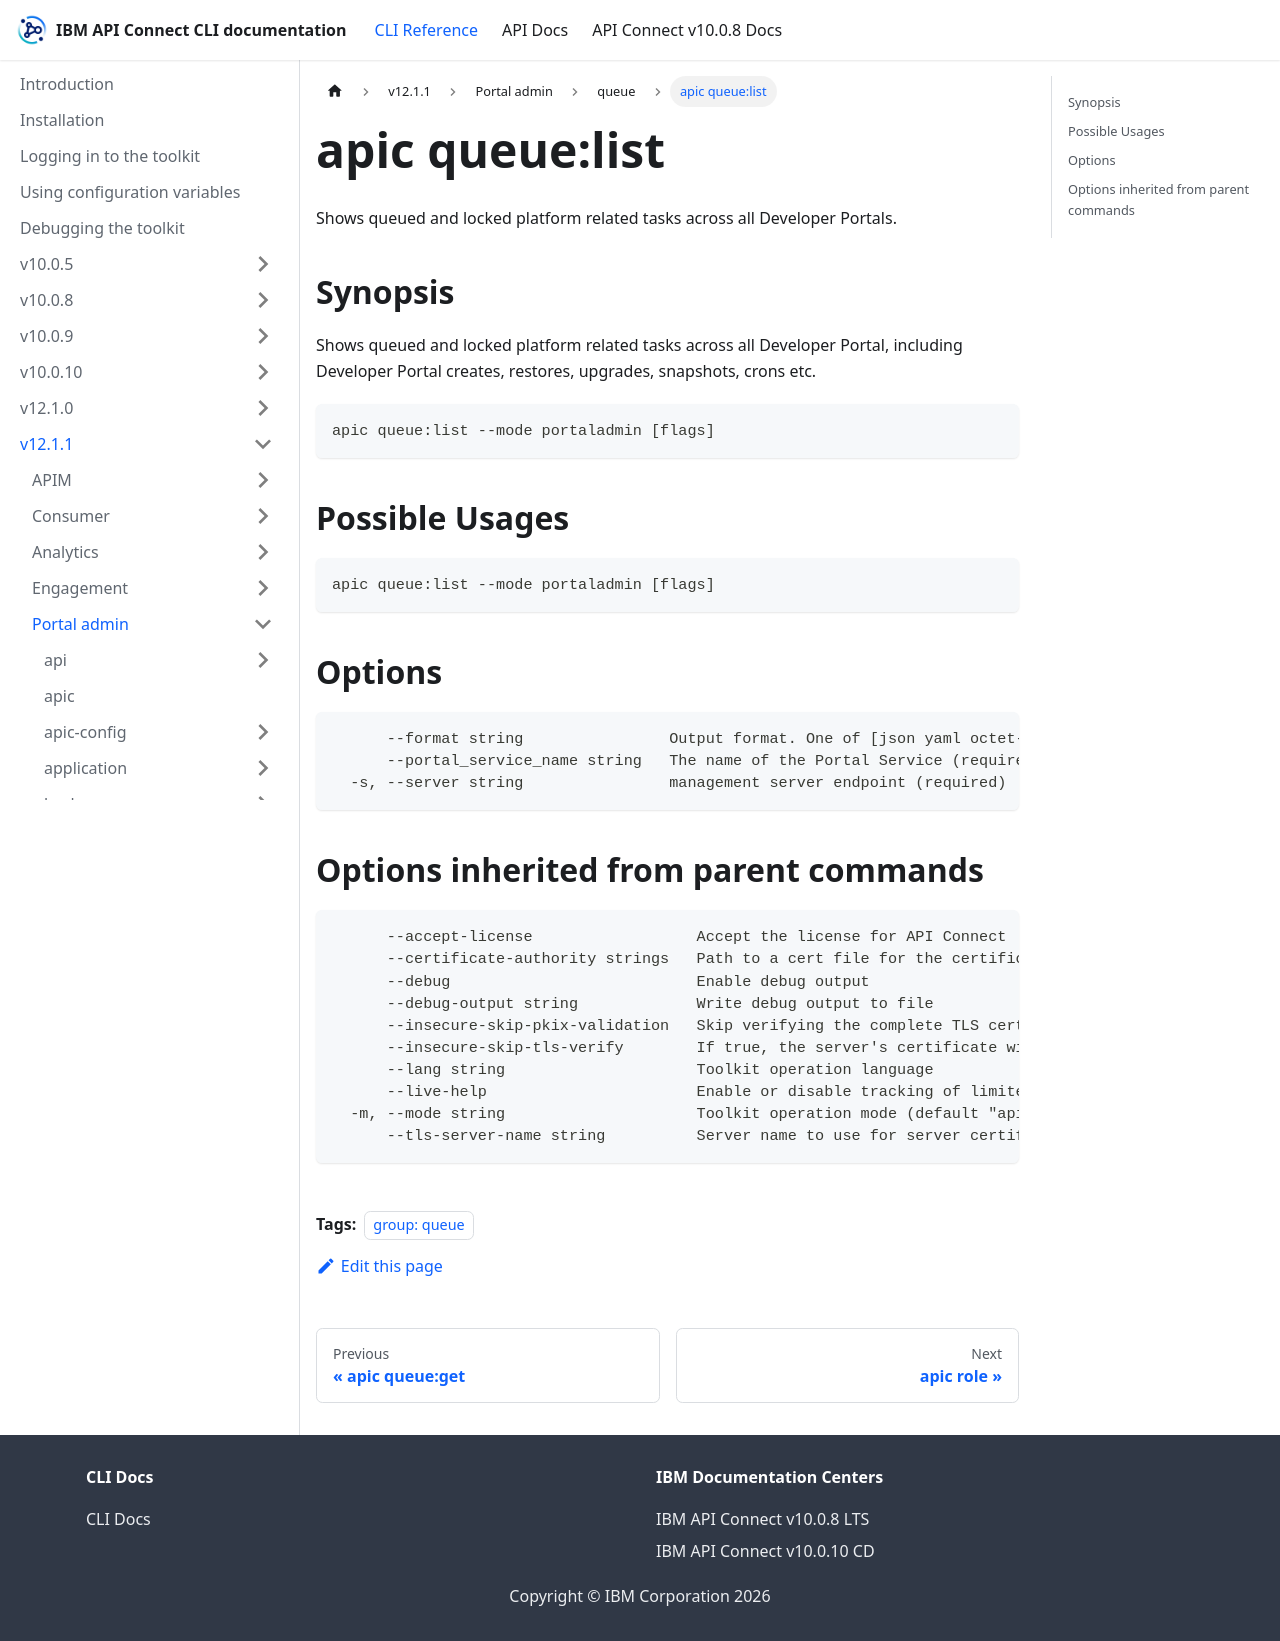

repository: ibm-apiconnect/clidocs · page: docs/v1211/portaladmin/queue/apic_queue_list.html · generator: docusaurus

---
tags:
- "group: queue"
---
# apic queue:list

Shows queued and locked platform related tasks across all Developer Portals.

## Synopsis

Shows queued and locked platform related tasks across all Developer Portal, including Developer Portal creates, restores, upgrades, snapshots, crons etc.

```
apic queue:list --mode portaladmin [flags]
```

## Possible Usages

```
apic queue:list --mode portaladmin [flags]
```

## Options

```
      --format string                Output format. One of [json yaml octet-stream go-template=... go-template-file=...], defaults to yaml.
      --portal_service_name string   The name of the Portal Service (required)
  -s, --server string                management server endpoint (required)
```

## Options inherited from parent commands

```
      --accept-license                  Accept the license for API Connect
      --certificate-authority strings   Path to a cert file for the certificate authority
      --debug                           Enable debug output
      --debug-output string             Write debug output to file
      --insecure-skip-pkix-validation   Skip verifying the complete TLS certificate chain (insecure)
      --insecure-skip-tls-verify        If true, the server's certificate will not be checked for validity. This will make your HTTPS connections insecure
      --lang string                     Toolkit operation language
      --live-help                       Enable or disable tracking of limited usage information
  -m, --mode string                     Toolkit operation mode (default "apim")
      --tls-server-name string          Server name to use for server certificate validation. If it is not provided, the hostname used to contact the server is used
```
